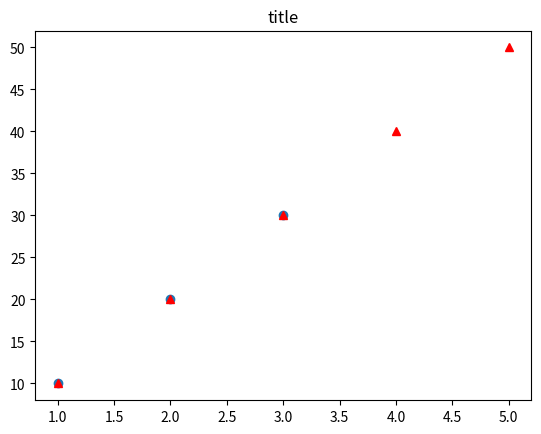

Write Python code to recreate this figure.
import matplotlib.pyplot as plt
import matplotlib

print(matplotlib.__version__)
plt.plot([1,2,3], [10,20,30], 'o')
plt.show()
#######################################3
import matplotlib.pyplot as plt
import matplotlib

x = [1,2,3,4,5]
y = [10,20,30,40,50]
# plt.plot(x, y, marker='^', color='r')
# plt.plot(x, y, marker='^', color='r')
plt.plot(x, y, 'r^')
plt.title("title")
plt.show()